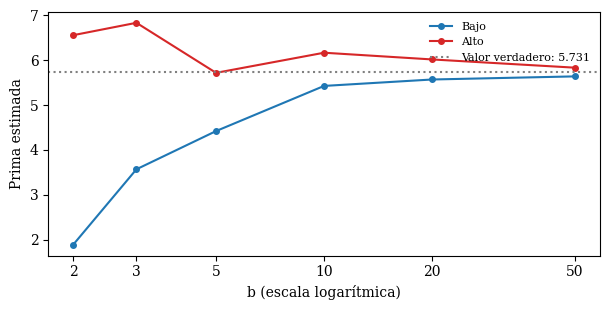

Reproduce this figure in Python.
import matplotlib
matplotlib.use("Agg")
import matplotlib.pyplot as plt
import numpy as np

b = np.array([2, 3, 5, 10, 20, 50])
bajo = np.array([1.8865, 3.5676, 4.4204, 5.4278, 5.5712, 5.6406])
alto = np.array([6.5600, 6.8363, 5.7196, 6.1686, 6.0187, 5.8350])
verdadero = 5.731

plt.rcParams.update({
    "font.family": "serif",
    "mathtext.fontset": "cm",
    "font.size": 10,
})

fig, ax = plt.subplots(figsize=(6.2, 3.2))
ax.plot(b, bajo, "o-", color="tab:blue", linewidth=1.5, markersize=4, label="Bajo")
ax.plot(b, alto, "o-", color="tab:red", linewidth=1.5, markersize=4, label="Alto")
ax.axhline(verdadero, color="gray", linestyle=":", linewidth=1.5,
           label="Valor verdadero: 5.731")
ax.set_xscale("log", base=2)
ax.set_xticks(b)
ax.set_xticklabels([str(v) for v in b])
ax.minorticks_off()
ax.set_xlabel("b (escala logarítmica)")
ax.set_ylabel("Prima estimada")
ax.legend(frameon=False, fontsize=8, loc="upper right")
fig.tight_layout()
fig.savefig("figura_convergencia.pdf")
